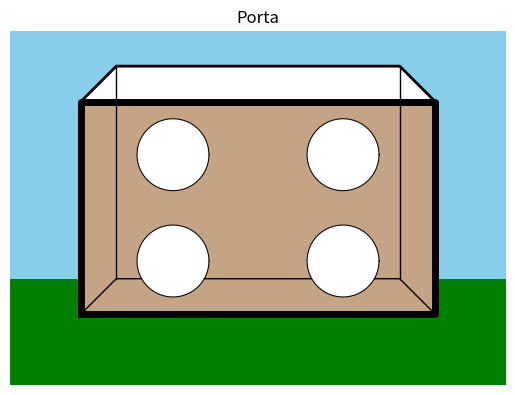

Write Python code to recreate this figure.

import numpy as np
import matplotlib.pyplot as plt


# --------------------------------------------------
# CREAZIONE DELLA FIGURA
# --------------------------------------------------

plt.close('all')

fig, ax = plt.subplots()

ax.set_aspect('equal')
ax.axis('off')


# --------------------------------------------------
# DIMENSIONI DEL RETTANGOLO
# --------------------------------------------------

width = 5
height = 3


# --------------------------------------------------
# VERTICI DEL RETTANGOLO
# --------------------------------------------------

xRect = [0, width, width, 0, 0]
yRect = [0, 0, height, height, 0]


# Disegno del rettangolo
fig.patch.set_facecolor('white')



# --------------------------------------------------
# DECORAZIONE CAMPO
# --------------------------------------------------
ax.fill(xRect, yRect, 'w')
ax.fill([-1,-1,6,6,-1], [-1,0.5,0.5,-1,-1], 'green')
ax.plot([0,0.5,4.5,5,0], [0,0.5,0.5,0,0], 'k-', linewidth=1)
ax.fill([-1, 0, 0, 5, 5, 6, 6, -1 , -1], [0.5, 0.5, 3, 3, 0.5, 0.5, 4,4,0.5], '#87CEEB')
ax.plot([0, 0.5, 4.5, 5], [3, 3.5, 3.5, 3], 'k-', linewidth=2)
ax.fill([0, 0.5, 4.5, 5,0], [3, 3.5, 3.5, 3,3], 'w')
ax.plot([0.5,0.5], [0.5,3.5], 'k-', linewidth=1)
ax.plot([4.5,4.5], [0.5,3.5], 'k-', linewidth=1)
ax.fill([0,5,5,0,0], [0,0,3,3,0], '#C4A484')
ax.plot([0,5,5,0,0],[0,0,3,3,0],"k-",linewidth=5)



# --------------------------------------------------
# RAGGIO DELLE CIRCONFERENZE
# --------------------------------------------------

r = 0.5


# --------------------------------------------------
# CENTRI DELLE CIRCONFERENZE
# --------------------------------------------------

centers = np.array([
    [1.3, 0.75],
    [3.7, 0.75],
    [1.3, 2.25],
    [3.7, 2.25]
])


# --------------------------------------------------
# DISEGNO DELLE CIRCONFERENZE
# --------------------------------------------------

theta = np.linspace(0, 2 * np.pi, 100)

for i in range(len(centers)):

    xCircle = r * np.cos(theta) + centers[i, 0]
    yCircle = r * np.sin(theta) + centers[i, 1]

    ax.fill(xCircle, yCircle, 'w', zorder=10)
    ax.plot(xCircle, yCircle, 'k')

# --------------------------------------------------
# IMPOSTAZIONI DEGLI ASSI
# --------------------------------------------------

ax.set_xlim([-1, width + 1])
ax.set_ylim([-1, height + 1])

ax.set_title('Porta')
ax.set_xlabel('Asse X')
ax.set_ylabel('Asse Y')


# --------------------------------------------------
# LIVE GOAL
# --------------------------------------------------

a = 0
b = width
c = 0
d = height


# Numero di colpi già effettuati
live_shots = 0


def shoot(event):

    global live_shots

    # Se abbiamo già fatto 10 colpi,
    # non facciamo più niente
    if live_shots >= 10:
        return

    # Genera una posizione casuale
    x_rand_live = a + (b - a) * np.random.rand()
    y_rand_live = c + (d - c) * np.random.rand()

    # Disegna il colpo
    ax.plot(
        x_rand_live,
        y_rand_live,
        'ok',
        markersize=15,
        zorder=100
    )

    # Aumenta il numero di colpi
    live_shots += 1

    print(
        f"Shot {live_shots}/10: "
        f"({x_rand_live:.2f}, {y_rand_live:.2f})"
    )

    # Aggiorna il grafico
    fig.canvas.draw_idle()

    # --------------------------------------------------
    # DOPO 10 COLPI → MONTE CARLO
    # --------------------------------------------------

    if live_shots == 10:

        print("\n10 live shots completed!")
        print("Starting 1000 Monte Carlo shots...")

        attempts = 1000

        x_rand = a + (b - a) * np.random.rand(attempts)
        y_rand = c + (d - c) * np.random.rand(attempts)

        # Disegna i 1000 punti
        ax.plot(
            x_rand,
            y_rand,
            'ok',
            markersize=10,
            zorder=100
        )

        fig.canvas.draw_idle()

        # --------------------------------------------------
        # PROBABILITÀ TEORICA
        # --------------------------------------------------

        Area_rect = width * height

        Area_1_circle = np.pi * r**2

        Goal_prob = 4 * Area_1_circle / Area_rect

        print(
            "\nTheoretical probability:",
            Goal_prob
        )


        # --------------------------------------------------
        # PROBABILITÀ STATISTICA
        # --------------------------------------------------

        goal = np.zeros(attempts)

        for i in range(attempts):

            point = np.array([
                x_rand[i],
                y_rand[i]
            ])

            if (
                np.linalg.norm(point - centers[0, :]) <= r
                or
                np.linalg.norm(point - centers[1, :]) <= r
                or
                np.linalg.norm(point - centers[2, :]) <= r
                or
                np.linalg.norm(point - centers[3, :]) <= r
            ):
                goal[i] = 1

            else:
                goal[i] = 0


        Stat_prob = np.sum(goal) / attempts

        print(
            "Statistical probability:",
            Stat_prob
        )

        print("\nMonte Carlo simulation completed!")


# --------------------------------------------------
# COLLEGA LA TASTIERA ALLA FIGURA
# --------------------------------------------------

fig.canvas.mpl_connect('key_press_event', shoot)


# --------------------------------------------------
# MOSTRA IL GRAFICO
# --------------------------------------------------

print("Click on the graph to give it focus.")
print("Then press ANY KEY 10 times to shoot.")

plt.show()
